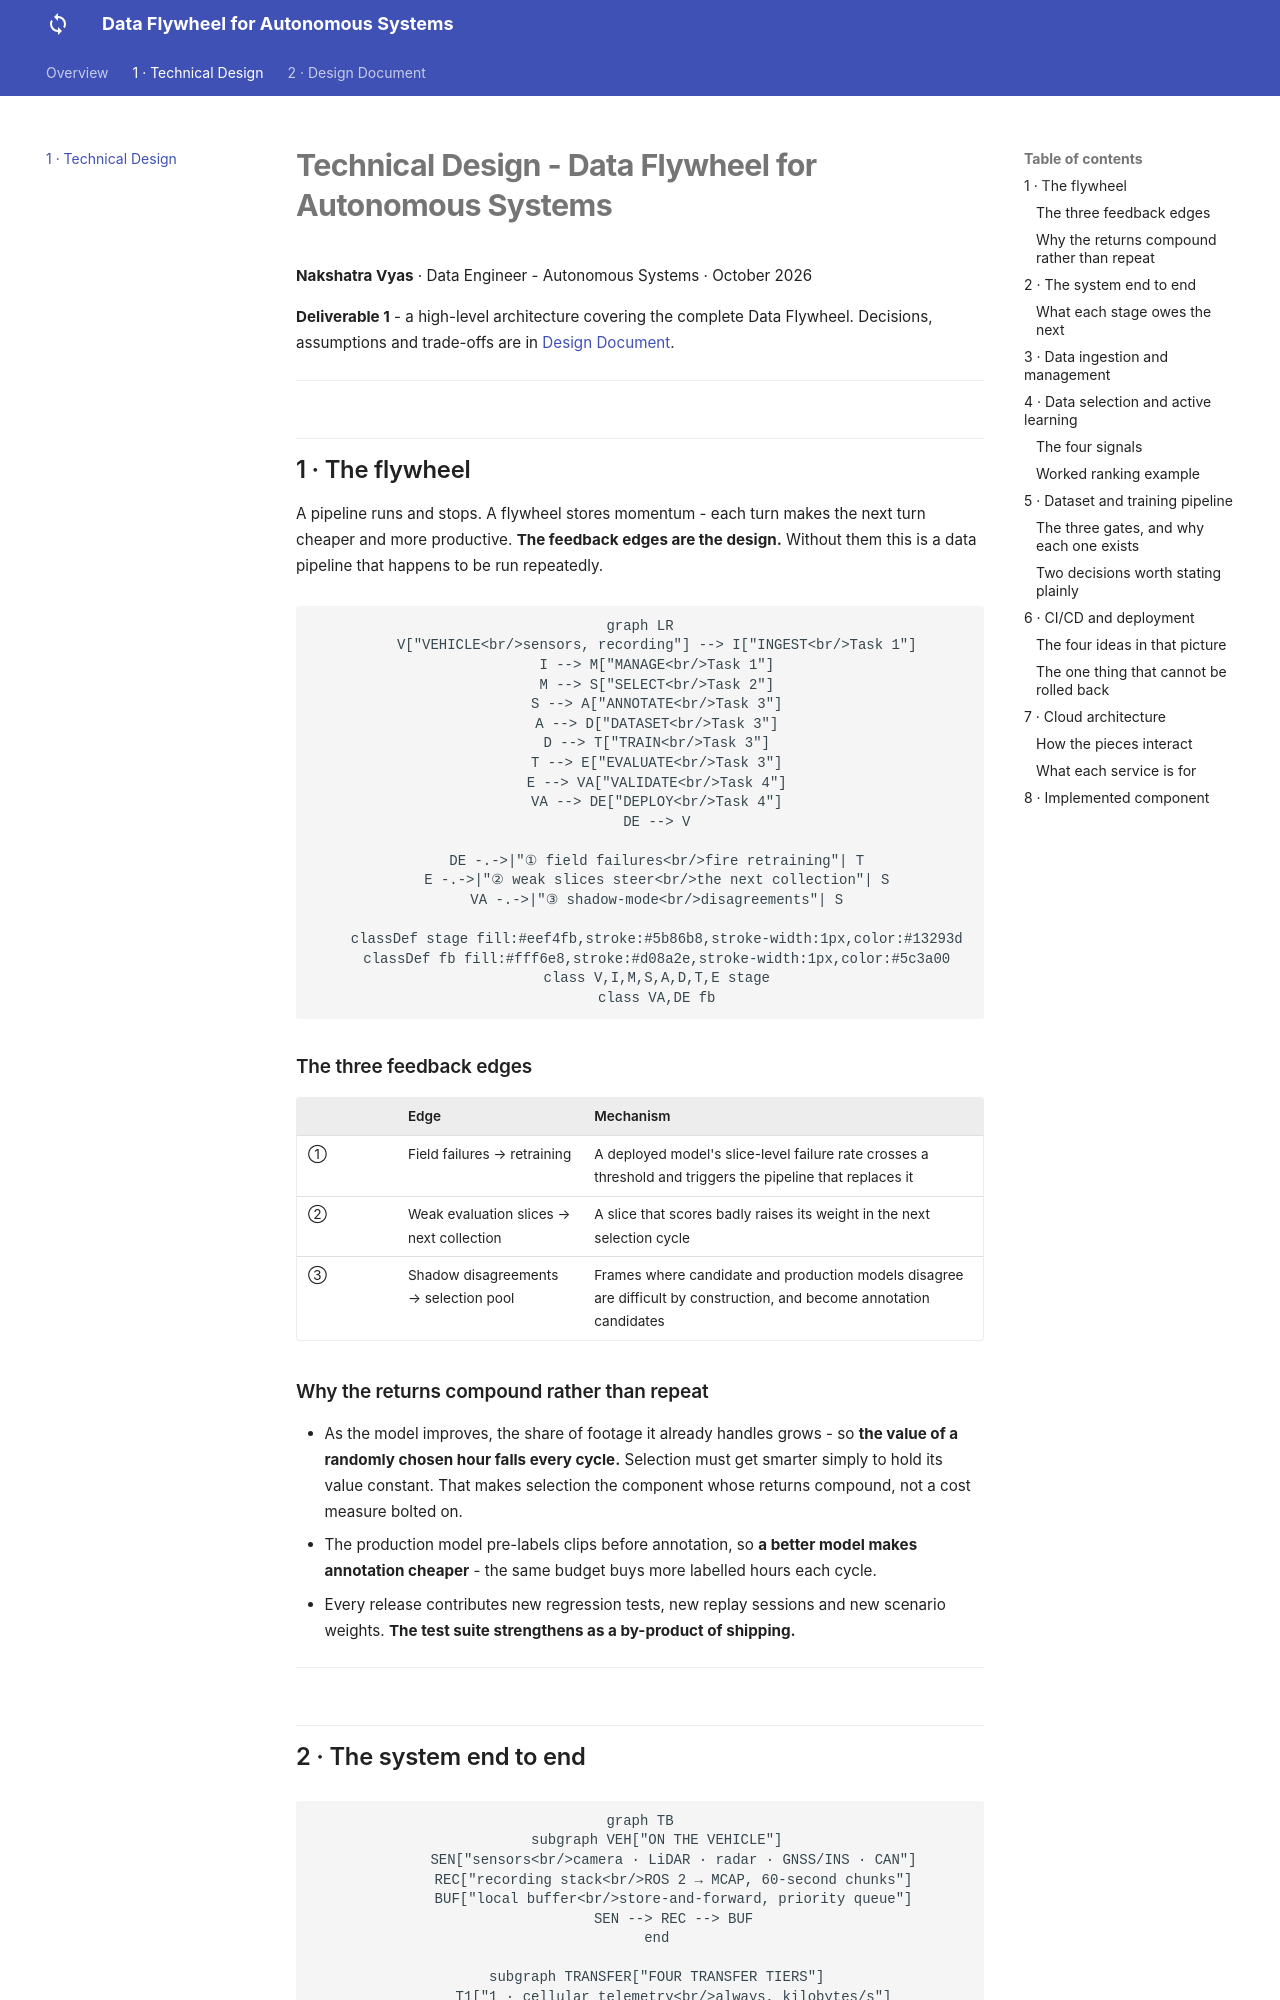

repository: nakshatravyas/zensomy-data-flywheel · page: technical-design/index.html · generator: mkdocs

# Technical Design - Data Flywheel for Autonomous Systems

**Nakshatra Vyas** · Data Engineer - Autonomous Systems · October 2026

**Deliverable 1** - a high-level architecture covering the complete Data Flywheel.
Decisions, assumptions and trade-offs are in [Design Document](design-document.md).

---

## 1 · The flywheel

A pipeline runs and stops. A flywheel stores momentum - each turn makes the next turn cheaper and more productive. **The feedback edges are the design.** Without them this is a data pipeline that happens to be run repeatedly.

```mermaid
graph LR
    V["VEHICLE<br/>sensors, recording"] --> I["INGEST<br/>Task 1"]
    I --> M["MANAGE<br/>Task 1"]
    M --> S["SELECT<br/>Task 2"]
    S --> A["ANNOTATE<br/>Task 3"]
    A --> D["DATASET<br/>Task 3"]
    D --> T["TRAIN<br/>Task 3"]
    T --> E["EVALUATE<br/>Task 3"]
    E --> VA["VALIDATE<br/>Task 4"]
    VA --> DE["DEPLOY<br/>Task 4"]
    DE --> V

    DE -.->|"① field failures<br/>fire retraining"| T
    E -.->|"② weak slices steer<br/>the next collection"| S
    VA -.->|"③ shadow-mode<br/>disagreements"| S

    classDef stage fill:#eef4fb,stroke:#5b86b8,stroke-width:1px,color:#13293d
    classDef fb fill:#fff6e8,stroke:#d08a2e,stroke-width:1px,color:#5c3a00
    class V,I,M,S,A,D,T,E stage
    class VA,DE fb
```

### The three feedback edges

| | Edge | Mechanism |
|---|---|---|
| ① | Field failures → retraining | A deployed model's slice-level failure rate crosses a threshold and triggers the pipeline that replaces it |
| ② | Weak evaluation slices → next collection | A slice that scores badly raises its weight in the next selection cycle |
| ③ | Shadow disagreements → selection pool | Frames where candidate and production models disagree are difficult by construction, and become annotation candidates |

### Why the returns compound rather than repeat

- As the model improves, the share of footage it already handles grows - so **the value of a randomly chosen hour falls every cycle.** Selection must get smarter simply to hold its value constant. That makes selection the component whose returns compound, not a cost measure bolted on.
- The production model pre-labels clips before annotation, so **a better model makes annotation cheaper** - the same budget buys more labelled hours each cycle.
- Every release contributes new regression tests, new replay sessions and new scenario weights. **The test suite strengthens as a by-product of shipping.**

---
